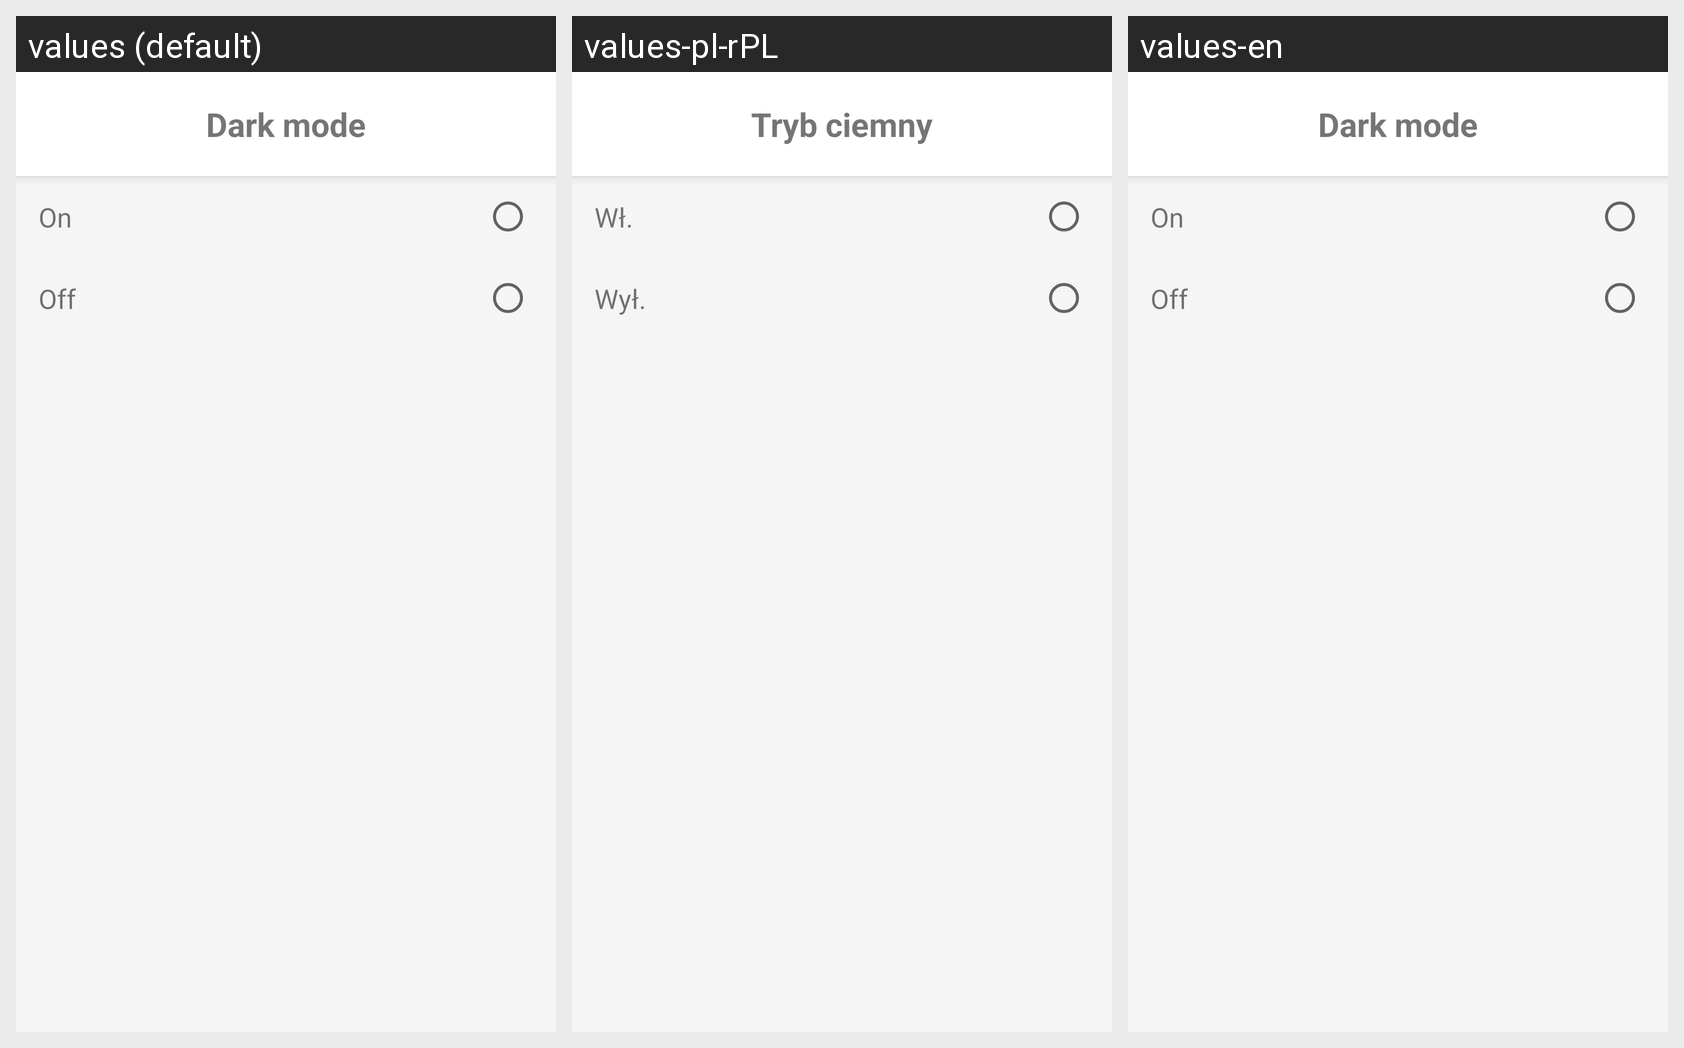

For this localized Android screen grid, give each drawn string resource with its value in every locale shown.
Android screen res/layout/activity_theme_settings.xml rendered under 3 locales, left to right: values (default), values-pl-rPL, values-en. Device: Nexus 5 (rendered at 1080×1920; each locale shown at half size, 540×960, under a caption strip naming it); theme Theme.MyDiabetes.
Strings drawn on this screen, with the default value and each locale's value (text and hints the layout hard-codes, and strings that could not be matched under every locale, appear in the picture but are not listed):

dark_mode
  values: Dark mode
  values-pl-rPL: Tryb ciemny
  values-en: Dark mode

on
  values: On
  values-pl-rPL: Wł.
  values-en: On

off
  values: Off
  values-pl-rPL: Wył.
  values-en: Off
